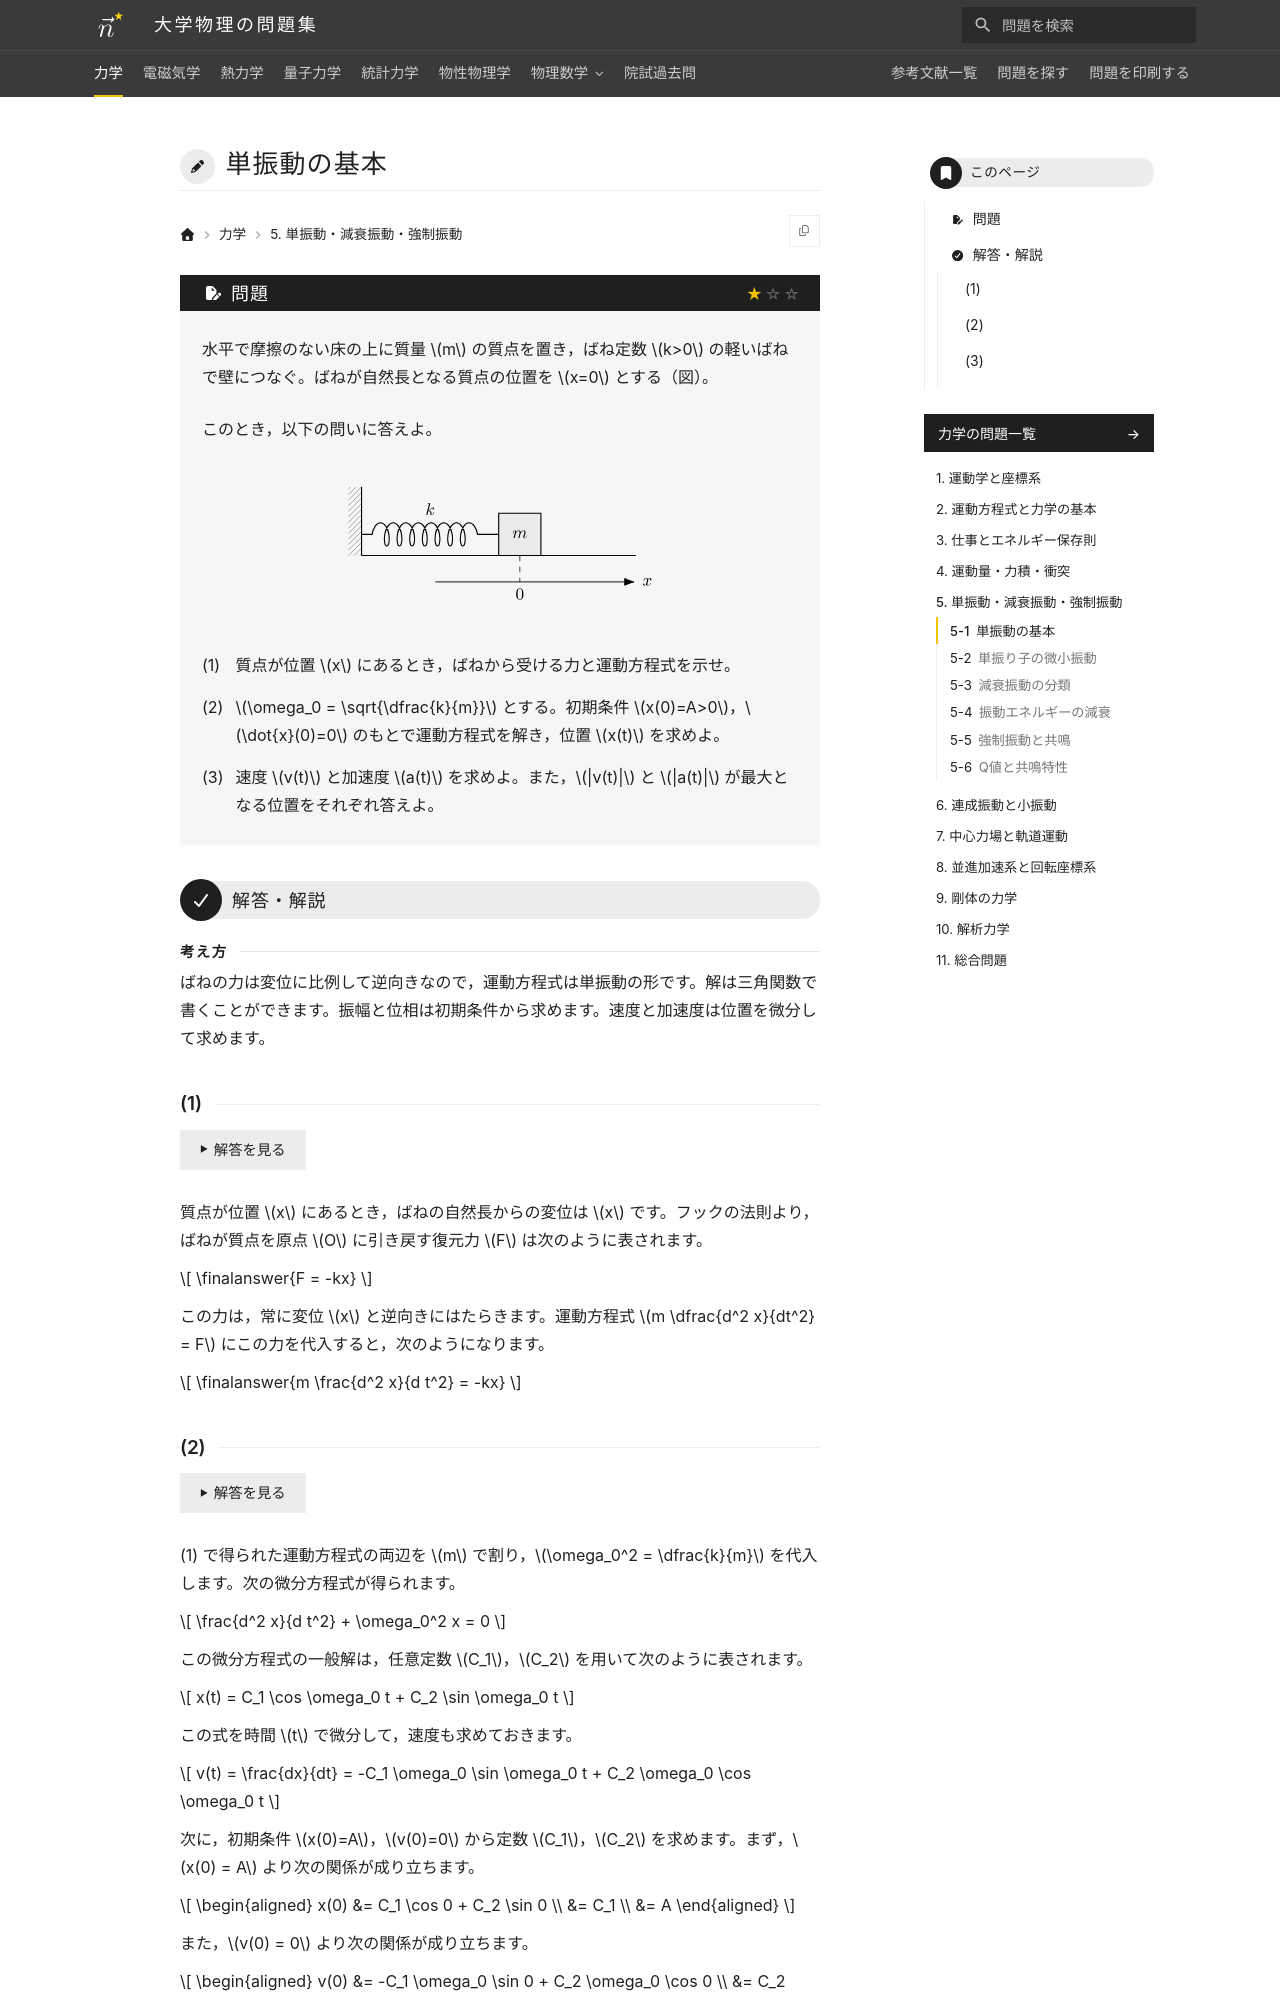

repository: Nanana-2/physics-site · page: 01mechanics/05/05_010/index.html · generator: mkdocs

---
tags:
  - 基本
---

# 単振動の基本

## 問題
水平で摩擦のない床の上に質量 $m$ の質点を置き，ばね定数 $k>0$ の軽いばねで壁につなぐ。ばねが自然長となる質点の位置を $x=0$ とする（図）。

このとき，以下の問いに答えよ。

<figure class="problem-figure" markdown>
![問題の図](../../assets/figures/mechanics/05_010-p-light.svg#only-light)
![問題の図](../../assets/figures/mechanics/05_010-p-dark.svg#only-dark)
</figure>

(1) 質点が位置 $x$ にあるとき，ばねから受ける力と運動方程式を示せ。

(2) $\omega_0 = \sqrt{\dfrac{k}{m}}$ とする。初期条件 $x(0)=A>0$，$\dot{x}(0)=0$ のもとで運動方程式を解き，位置 $x(t)$ を求めよ。

(3) 速度 $v(t)$ と加速度 $a(t)$ を求めよ。また，$|v(t)|$ と $|a(t)|$ が最大となる位置をそれぞれ答えよ。

---

## 解答・解説

<div class="approach" markdown>
ばねの力は変位に比例して逆向きなので，運動方程式は単振動の形です。解は三角関数で書くことができます。振幅と位相は初期条件から求めます。速度と加速度は位置を微分して求めます。
</div>

### (1)
質点が位置 $x$ にあるとき，ばねの自然長からの変位は $x$ です。フックの法則より，ばねが質点を原点 $O$ に引き戻す復元力 $F$ は次のように表されます。

$$
\finalanswer{F = -kx}
$$

この力は，常に変位 $x$ と逆向きにはたらきます。運動方程式 $m \dfrac{d^2 x}{dt^2} = F$ にこの力を代入すると，次のようになります。

$$
\finalanswer{m \frac{d^2 x}{d t^2} = -kx}
$$
